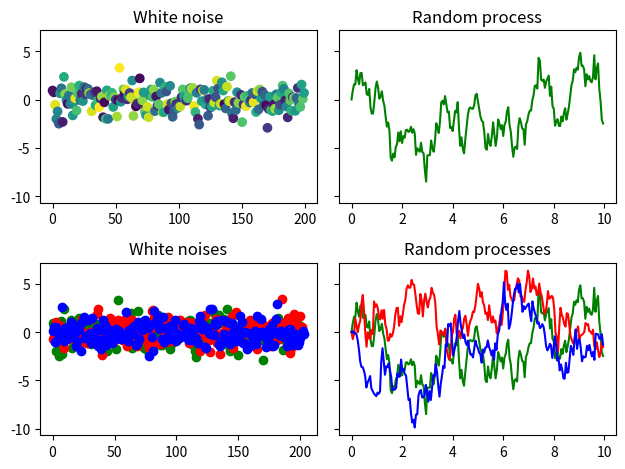

Recreate this plot in Python.
import time
import numpy as np
import matplotlib.pyplot as plt


class RandomProcess:

    def __init__(self, size: int, dispersion: int, alpha: int, step: int):
        self.size = size
        self.dispersion = dispersion
        self.alpha = alpha
        self.step = step
        self.tau = step / size
        self.noise = self.discrete_white_noise()

    def discrete_white_noise(self) -> list:
        return np.random.standard_normal(self.size)

    def temporary_generation(self) -> list:
        return np.arange(0, self.step, self.tau)

    def sliding_func(self, k: int) -> list:
        f = self.autocorrelation_func
        return [f(self.tau * n) * self.noise[n - k] for n in range(1, k + 1)]

    def sliding_summation(self) -> list:
        return [sum(self.sliding_func(k)) for k in range(self.size)]

    def expected_value(self, sequence: list) -> float:
        return np.mean(sequence)

    def dispersion_value(self, sequence: list) -> float:
        return np.var(sequence)

    def normalized_correlation_func(self, tau: float) -> float:
        return self.autocorrelation_func(tau) / self.autocorrelation_func(0)

    def autocorrelation_func(self, tau: float) -> float:
        return self.dispersion * np.exp(-self.alpha * np.abs(tau)) * \
            (
                1 + self.alpha * np.abs(self.tau) +
                (self.alpha ** 2 * tau ** 2) / 3
            )

    def power_spectral_densities(self, sigma: float) -> float:
        return (
            (8 * self.dispersion ** 2 * self.alpha ** 5) /
            3 * np.pi * (self.alpha ** 2 + sigma ** 2) ** 3
            )


def timer(func: object):
    def wrapper(*args, **kwargs):
        start_time = time.time()
        result = func(*args, **kwargs)
        print(f'\nFunction: {func.__name__}.')
        print(f'Lead time: {time.time() - start_time}s')
        return result
    return wrapper


def correlation_coeff(process: object, step_1: int, step_2: int):
    size, dispersion, alpha = list(process.__dict__.values())[:3]

    process_1 = RandomProcess(size, dispersion, alpha, step_1)
    process_2 = RandomProcess(size, dispersion, alpha, step_1)

    sequence_1 = process_1.sliding_summation()
    sequence_2 = process_2.sliding_summation()

    af_1 = process_1.autocorrelation_func
    af_2 = process_2.autocorrelation_func

    ds_1 = process_1.dispersion_value
    ds_2 = process_2.dispersion_value

    tau_1 = step_1 / size
    tau_2 = step_2 / size

    return (
        (af_1(tau_1 * tau_2) - af_1(tau_1) * af_2(tau_2)) /
        (ds_1(sequence_1) * ds_2(sequence_2)) ** (1/2)
    )


@timer
def calculations(process: object) -> None:
    sequence = process.sliding_summation()
    x, y = process.temporary_generation(), process.sliding_summation()

    print(f'\nExpected value: {process.expected_value(sequence)}')
    print(f'Dispersion: {process.dispersion_value(sequence)}')

    print(f'\nExpected value X: {process.expected_value(x)}')
    print(f'Dispersion X: {process.dispersion_value(x)}')

    print(f'\nExpected value Y: {process.expected_value(y)}')
    print(f'Dispersion Y: {process.dispersion_value(y)}')

    ncf = process.normalized_correlation_func
    print('\nNormalized correlation function:')
    print(f'NCF(-t) = NCF(t) | t = 0.5 | {ncf(-0.5):.9f} = {ncf(0.5):.9f}')
    print(f'NCF(t) <= 1 | t = 0.8 | {ncf(0.8):.9f} <= 1')
    print(f'NCF(0) = 1 | t = 0 | {ncf(0):.9f}')

    print(f'\nCorrelation coefficient: {correlation_coeff(process, 10, 20)}')

    sigma = 0.05
    print('Power spectral densities: ', end='')
    print(f'{process.power_spectral_densities(sigma)}')


@timer
def plotting(process: object) -> None:
    fig, axs = plt.subplots(2, 2, sharey=True, tight_layout=True)

    x, y = range(len(process.noise)), process.noise
    axs[0][0].scatter(x, y, c=np.random.rand(process.size))
    axs[1][0].scatter(x, y, c='green')

    x, y = process.temporary_generation(), process.sliding_summation()
    axs[0][1].plot(x, y, c='green')
    axs[1][1].plot(x, y, c='green')

    for color in ['red', 'blue']:
        process.size += 2
        process.tau = process.step / process.size
        process.noise = process.discrete_white_noise()

        x, y = range(len(process.noise)), process.noise
        axs[1][0].scatter(x, y, c=color)

        x, y = process.temporary_generation(), process.sliding_summation()
        axs[1][1].plot(x, y, c=color)

    axs[0][0].set_title('White noise')
    axs[1][0].set_title('White noises')
    axs[0][1].set_title('Random process')
    axs[1][1].set_title('Random processes')

    plt.show()


def main():
    size, dispersion, alpha, step = 200, 1, 1, 10
    process = RandomProcess(size, dispersion, alpha, step)

    calculations(process)
    plotting(process)


if __name__ == '__main__':
    main()
